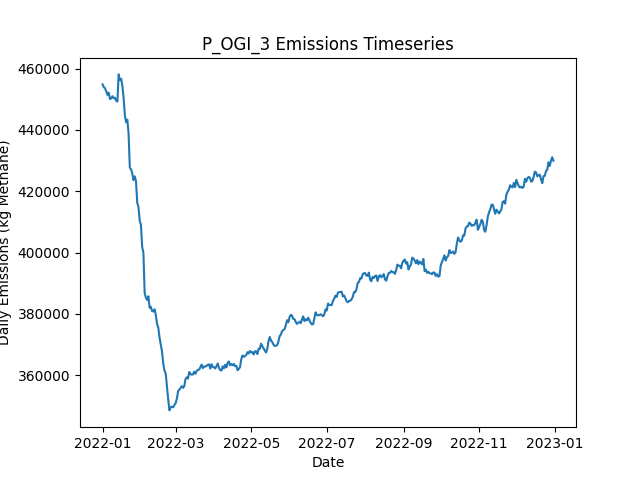

The data file committed next to this chart (first rows):
Date, Daily Emissions (Kg Methane), Daily Mitigable Emissions (Kg Methane), Daily Non-Mitigable Emissions (Kg Methan…, Daily Cost ($), Active Leaks, New Leaks, Leaks Repaired, Leaks Naturally Repaired, Leaks Tagged, Daily Repair Cost ($), Daily Natural Repair Cost ($), OGI Deployment Cost ($), OGI Sites flagged for Follow-Up, OGI Leaks tagged for repair, OGI Sites Visited, OGI Travel Time (Minutes), OGI Survey Time (Minutes)
2022-01-01, 454837, 110222, 344615, 2876, 3732, 3753, 0, 16, 51, 0.00000, 3200, 2876, , 51, 3, 180, 300
2022-01-02, 453949, 110008, 343941, 2876, 3734, 11, 0, 7, 74, 0.00000, 1400, 2876, , 74, 3, 180, 360
2022-01-03, 453543, 110086, 343457, 2876, 3732, 10, 0, 7, 59, 0.00000, 1400, 2876, , 59, 3, 180, 300
2022-01-04, 452564, 110005, 342559, 2876, 3731, 7, 0, 3, 83, 0.00000, 600, 2876, , 83, 3, 180, 360
2022-01-05, 451396, 110202, 341194, 2876, 3733, 12, 0, 4, 48, 0.00000, 800, 2876, , 48, 3, 180, 300
2022-01-06, 452141, 110187, 341954, 2876, 3734, 8, 0, 5, 51, 0.00000, 1000, 2876, , 51, 3, 180, 360
2022-01-07, 450070, 110207, 339863, 2876, 3730, 11, 0, 6, 48, 0.00000, 1200, 2876, , 48, 3, 180, 300
2022-01-08, 450287, 110217, 340070, 2876, 3733, 11, 0, 7, 77, 0.00000, 1400, 2876, , 77, 3, 180, 360
2022-01-09, 450977, 110440, 340537, 2876, 3730, 13, 0, 11, 49, 0.00000, 2200, 2876, , 49, 3, 180, 300
2022-01-10, 450317, 110350, 339967, 2876, 3733, 11, 0, 5, 70, 0.00000, 1000, 2876, , 70, 3, 180, 360
2022-01-11, 450487, 110140, 340347, 2876, 3733, 7, 0, 5, 67, 0.00000, 1000, 2876, , 67, 3, 180, 300
2022-01-12, 449523, 110248, 339276, 2876, 3734, 7, 0, 3, 63, 0.00000, 600, 2876, , 63, 3, 180, 360
2022-01-13, 449257, 110293, 338964, 2876, 3740, 12, 0, 3, 54, 0.00000, 600, 2876, , 54, 3, 180, 300
2022-01-14, 458094, 116745, 341349, 2876, 3756, 23, 0, 5, 69, 0.00000, 1000, 2876, , 69, 3, 180, 360
2022-01-15, 456187, 116773, 339414, 2876, 3759, 11, 0, 1, 46, 0.00000, 200, 2876, , 46, 3, 180, 300
2022-01-16, 456686, 116010, 340675, 11276, 3720, 11, 42, 8, 80, 8400, 1600, 2876, , 80, 3, 180, 360
2022-01-17, 454376, 113217, 341159, 15076, 3663, 8, 61, 3, 60, 12200, 600, 2876, , 60, 3, 180, 300
2022-01-18, 450456, 108537, 341919, 13876, 3617, 14, 55, 4, 76, 11000, 800, 2876, , 76, 3, 180, 360
2022-01-19, 444817, 103381, 341436, 17476, 3551, 12, 73, 4, 47, 14600, 800, 2876, , 47, 3, 180, 300
2022-01-20, 442489, 102298, 340191, 11476, 3506, 5, 43, 4, 63, 8600, 800, 2876, , 63, 3, 180, 360
2022-01-21, 443341, 102856, 340485, 11476, 3468, 10, 43, 3, 49, 8600, 600, 2876, , 49, 3, 180, 300
2022-01-22, 438978, 101776, 337202, 10676, 3426, 7, 39, 4, 72, 7800, 800, 2876, , 72, 3, 180, 360
2022-01-23, 427765, 89993, 337772, 16476, 3360, 11, 68, 5, 49, 13600, 1000, 2876, , 49, 3, 180, 300
2022-01-24, 427099, 89310, 337789, 12476, 3310, 5, 48, 5, 72, 9600, 1000, 2876, , 72, 3, 180, 360
2022-01-25, 425828, 87935, 337893, 14476, 3260, 15, 58, 5, 52, 11600, 1000, 2876, , 52, 3, 180, 300
2022-01-26, 423642, 85179, 338463, 15676, 3199, 12, 64, 7, 62, 12800, 1400, 2876, , 62, 3, 180, 360
2022-01-27, 424857, 84268, 340589, 13076, 3156, 12, 51, 3, 44, 10200, 600, 2876, , 44, 3, 180, 300
2022-01-28, 423275, 83550, 339725, 12476, 3114, 11, 48, 4, 81, 9600, 800, 2876, , 81, 3, 180, 360
2022-01-29, 416259, 77847, 338412, 14676, 3063, 13, 59, 1, 44, 11800, 200, 2876, , 44, 3, 180, 300
2022-01-30, 414870, 76182, 338688, 10276, 3033, 10, 37, 1, 76, 7400, 200, 2876, , 76, 3, 180, 360
2022-01-31, 410428, 72604, 337824, 17876, 2964, 11, 75, 2, 46, 15000, 400, 2876, , 46, 3, 180, 300
2022-02-01, 408989, 72306, 336684, 13676, 2914, 12, 54, 3, 74, 10800, 600, 2876, , 74, 3, 180, 360
2022-02-02, 401807, 65072, 336735, 15476, 2855, 13, 63, 5, 55, 12600, 1000, 2876, , 55, 3, 180, 300
2022-02-03, 399953, 64461, 335491, 10276, 2819, 7, 37, 3, 75, 7400, 600, 2876, , 75, 3, 180, 360
2022-02-04, 386755, 49242, 337513, 13876, 2770, 7, 55, 1, 59, 11000, 200, 2876, , 59, 3, 180, 300
2022-02-05, 385304, 46702, 338602, 11676, 2734, 12, 44, 1, 66, 8800, 200, 2876, , 66, 3, 180, 360
2022-02-06, 384561, 44905, 339656, 15476, 2675, 7, 63, 2, 58, 12600, 400, 2876, , 58, 3, 180, 300
2022-02-07, 385736, 43972, 341764, 11876, 2640, 15, 45, 3, 81, 9000, 600, 2876, , 81, 3, 180, 360
2022-02-08, 381996, 41390, 340606, 15076, 2586, 11, 61, 2, 54, 12200, 400, 2876, , 54, 3, 180, 300
2022-02-09, 382335, 40779, 341556, 12276, 2543, 8, 47, 1, 79, 9400, 200, 2876, , 79, 3, 180, 360
2022-02-10, 380905, 39280, 341626, 10200, 2495, 9, 51, 2, 0, 10200, 400, 0.00000, , 0, 0, 0, 0
2022-02-11, 380791, 38958, 341833, 7200, 2465, 10, 36, 2, 0, 7200, 400, 0.00000, , 0, 0, 0, 0
2022-02-12, 381510, 38018, 343492, 14600, 2408, 18, 73, 0, 0, 14600, 0.00000, 0.00000, , 0, 0, 0, 0
2022-02-13, 379625, 35269, 344356, 7000, 2379, 8, 35, 1, 0, 7000, 200, 0.00000, , 0, 0, 0, 0
2022-02-14, 376711, 33496, 343215, 13600, 2315, 12, 68, 4, 0, 13600, 800, 0.00000, , 0, 0, 0, 0
2022-02-15, 375513, 32574, 342939, 8000, 2282, 15, 40, 4, 0, 8000, 800, 0.00000, , 0, 0, 0, 0
2022-02-16, 372287, 31076, 341211, 13000, 2219, 6, 65, 2, 0, 13000, 400, 0.00000, , 0, 0, 0, 0
2022-02-17, 370001, 30138, 339863, 10200, 2176, 12, 51, 0, 0, 10200, 0.00000, 0.00000, , 0, 0, 0, 0
2022-02-18, 367731, 27574, 340157, 13800, 2110, 8, 69, 2, 0, 13800, 400, 0.00000, , 0, 0, 0, 0
2022-02-19, 363829, 24381, 339448, 10600, 2056, 6, 53, 2, 0, 10600, 400, 0.00000, , 0, 0, 0, 0
2022-02-20, 361510, 22718, 338792, 11400, 1997, 7, 57, 5, 0, 11400, 1000, 0.00000, , 0, 0, 0, 0
2022-02-21, 360531, 21463, 339068, 10400, 1944, 9, 52, 4, 0, 10400, 800, 0.00000, , 0, 0, 0, 0
2022-02-22, 356273, 18035, 338239, 13200, 1882, 11, 66, 3, 0, 13200, 600, 0.00000, , 0, 0, 0, 0
2022-02-23, 352143, 13714, 338429, 9800, 1841, 12, 49, 2, 0, 9800, 400, 0.00000, , 0, 0, 0, 0
2022-02-24, 348531, 11848, 336684, 13800, 1777, 9, 69, 1, 0, 13800, 200, 0.00000, , 0, 0, 0, 0
2022-02-25, 349549, 12002, 337548, 0.00000, 1787, 14, 0, 1, 0, 0.00000, 200, 0.00000, , 0, 0, 0, 0
2022-02-26, 349728, 12094, 337634, 0.00000, 1793, 9, 0, 2, 0, 0.00000, 400, 0.00000, , 0, 0, 0, 0
2022-02-27, 349551, 12124, 337427, 0.00000, 1795, 5, 0, 1, 0, 0.00000, 200, 0.00000, , 0, 0, 0, 0
2022-02-28, 350309, 12969, 337340, 0.00000, 1800, 10, 0, 3, 0, 0.00000, 600, 0.00000, , 0, 0, 0, 0
2022-03-01, 350898, 12987, 337910, 0.00000, 1803, 9, 0, 2, 0, 0.00000, 400, 0.00000, , 0, 0, 0, 0
... 305 more rows
